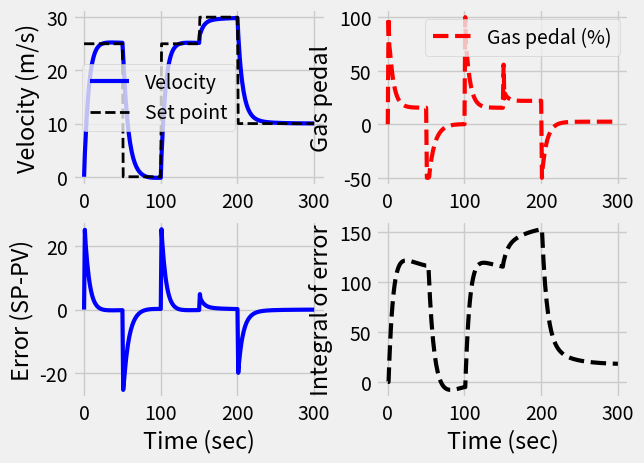

Recreate this plot in Python.
import numpy as np
from scipy.integrate import odeint
import matplotlib.pyplot as plt
from matplotlib.pyplot import style

style.use('fivethirtyeight')

# car variables
m = 500.0     #kg
Cd = 0.24   # Drag coeficient
rho = 1.225 #kg/m3 - Air density
A = 5.0       #m2 - Vehicle cross sectional area
Fp = 30.0     #N/%pesal - Thurst parameter

# define model
def vehicle(v,t,u,load):
    dvdt = (1.0/(m+load)) * (Fp * u  - 0.5 * rho * A * Cd * v**2)
    return dvdt
    
# initial conditions
v0 = 0.0

# time vector
# final time
tf = 300

# number of time points
nsteps = tf * 1 + 1

# time points
t = np.linspace(0,tf,nsteps)

# simulation step test operation
step = np.zeros(nsteps) # u = valve % open 

# cargo load
load = 200.0  # kg

# store solution
vs = np.zeros(nsteps)

# Set point
sp_store = np.zeros(nsteps) # to track SP
sp = 25 # initial SP
sp_store[0] = sp

# PI controller parameters
ubias = 0.0
Kc =  1.0/1.2 * 5 # Proportional gain
tauI = 30.0 # tau integral
tauD = 0.9 # tau derivative
sum_int = 0.0 # integral sum
es = np.zeros(nsteps) # error
ies = np.zeros(nsteps) # integral error

# solve ODE
for i in range(nsteps-1):
    # span for the next time step
    tspan = [t[i],t[i+1]]
    delta_t = t[i+1] - t[i]
    
    # schedule change in SP
    if i == 50:
        sp = 0
    if i == 100:
        sp = 25
    if i == 150:
        sp = 30
    if i == 200:
        sp = 10
    sp_store[i+1] = sp
    
    # controller
    error = sp - v0
    es[i+1] = error
    sum_int = sum_int + error * delta_t
    u = ubias + Kc * error + Kc/tauI * sum_int + Kc * tauD * (es[i+1] - es[i])/delta_t
    
    # clip inputs to -50% to 100%
    if u >= 100.0:
        u = 100.0
        sum_int = sum_int - error * delta_t # anti reset windup
    if u <= -50.0:
        u = -50.0 
        sum_int = sum_int - error * delta_t # anti reset windup
        
    ies[i+1] = sum_int
    step[i+1] = u
    
    # solve for next step
    v = odeint(vehicle,v0,tspan, args=(u,load)) #args must be tuple, PUT COMA!
    
    # next initial condition
    v0 = v[-1]
    
    # store solution for plotting
    vs[i+1] = v0
    

# plot results
plt.figure()
plt.subplot(2,2,1)
plt.plot(t,vs,'b-', linewidth = 3)
plt.plot(t,sp_store,'k--',linewidth = 2)
plt.ylabel('Velocity (m/s)')
plt.legend(['Velocity','Set point'], loc = 'best')
plt.subplot(2,2,2)
plt.plot(t,step,'r--', linewidth = 3)
plt.ylabel('Gas pedal')
plt.legend(['Gas pedal (%)'], loc = 'best')
plt.subplot(2,2,3)
plt.plot(t,es,'b-', linewidth = 3)
plt.ylabel('Error (SP-PV)')
plt.xlabel('Time (sec)')
plt.subplot(2,2,4)
plt.plot(t,ies,'k--', linewidth = 3)
plt.ylabel('Integral of error')
plt.xlabel('Time (sec)')




